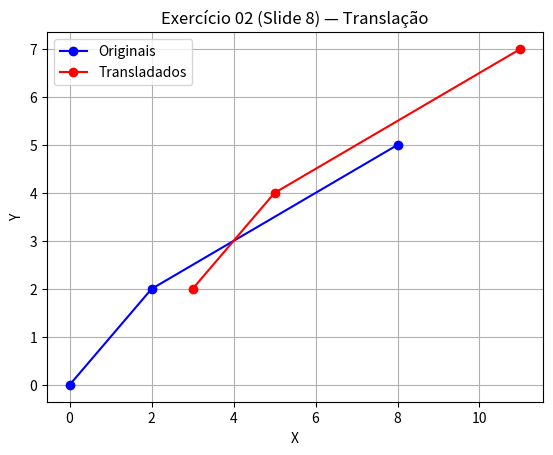
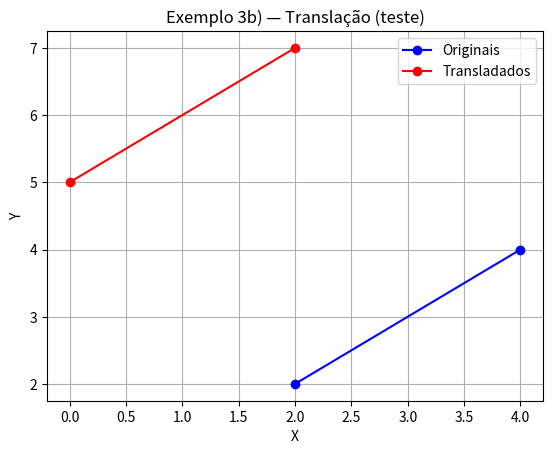

Recreate these plots in Python, in order.
import os

import matplotlib.pyplot as plt


def translacao(pontos, tx, ty):
	pontos_transladados = []
	for x, y in pontos:
		pontos_transladados.append((x + tx, y + ty))
	return pontos_transladados


def plotar(pontos_originais, pontos_transformados, titulo):
	x0 = [p[0] for p in pontos_originais]
	y0 = [p[1] for p in pontos_originais]
	xt = [p[0] for p in pontos_transformados]
	yt = [p[1] for p in pontos_transformados]

	plt.plot(x0, y0, "bo-", label="Originais")
	plt.plot(xt, yt, "ro-", label="Transladados")
	plt.xlabel("X")
	plt.ylabel("Y")
	plt.title(titulo)
	plt.grid(True)
	plt.legend()


def main():
	headless = os.environ.get("HEADLESS") == "1"

	# Exercício 02 (slide 8): aplicar translação nos pontos do exemplo
	pontos = [(0, 0), (2, 2), (8, 5)]
	tx, ty = 3, 2
	pontos_t = translacao(pontos, tx, ty)

	print("Exercício 02 (slide 8)")
	print(f"Pontos originais: {pontos}")
	print(f"Vetor de translação: Tx={tx}, Ty={ty}")
	print(f"Pontos transladados: {pontos_t}")

	plt.figure()
	plotar(pontos, pontos_t, "Exercício 02 (Slide 8) — Translação")

	# Teste adicional: exemplo 3b (pontos diferentes, mesma operação)
	pontos_3b = [(2, 2), (4, 4)]
	tx_3b, ty_3b = -2, 3
	pontos_3b_t = translacao(pontos_3b, tx_3b, ty_3b)

	print("\nExemplo 3b) (teste)")
	print(f"Pontos originais: {pontos_3b}")
	print(f"Vetor de translação: Tx={tx_3b}, Ty={ty_3b}")
	print(f"Pontos transladados: {pontos_3b_t}")

	plt.figure()
	plotar(pontos_3b, pontos_3b_t, "Exemplo 3b) — Translação (teste)")

	if headless:
		out1 = os.path.join(os.path.dirname(__file__), "exercicio02_slide8.png")
		out2 = os.path.join(os.path.dirname(__file__), "exercicio02_exemplo3b.png")
		plt.figure(1)
		plt.savefig(out1, dpi=150, bbox_inches="tight")
		plt.figure(2)
		plt.savefig(out2, dpi=150, bbox_inches="tight")
		print(f"\nFiguras salvas em:\n- {out1}\n- {out2}")
	else:
		plt.show()


if __name__ == "__main__":
	main()
